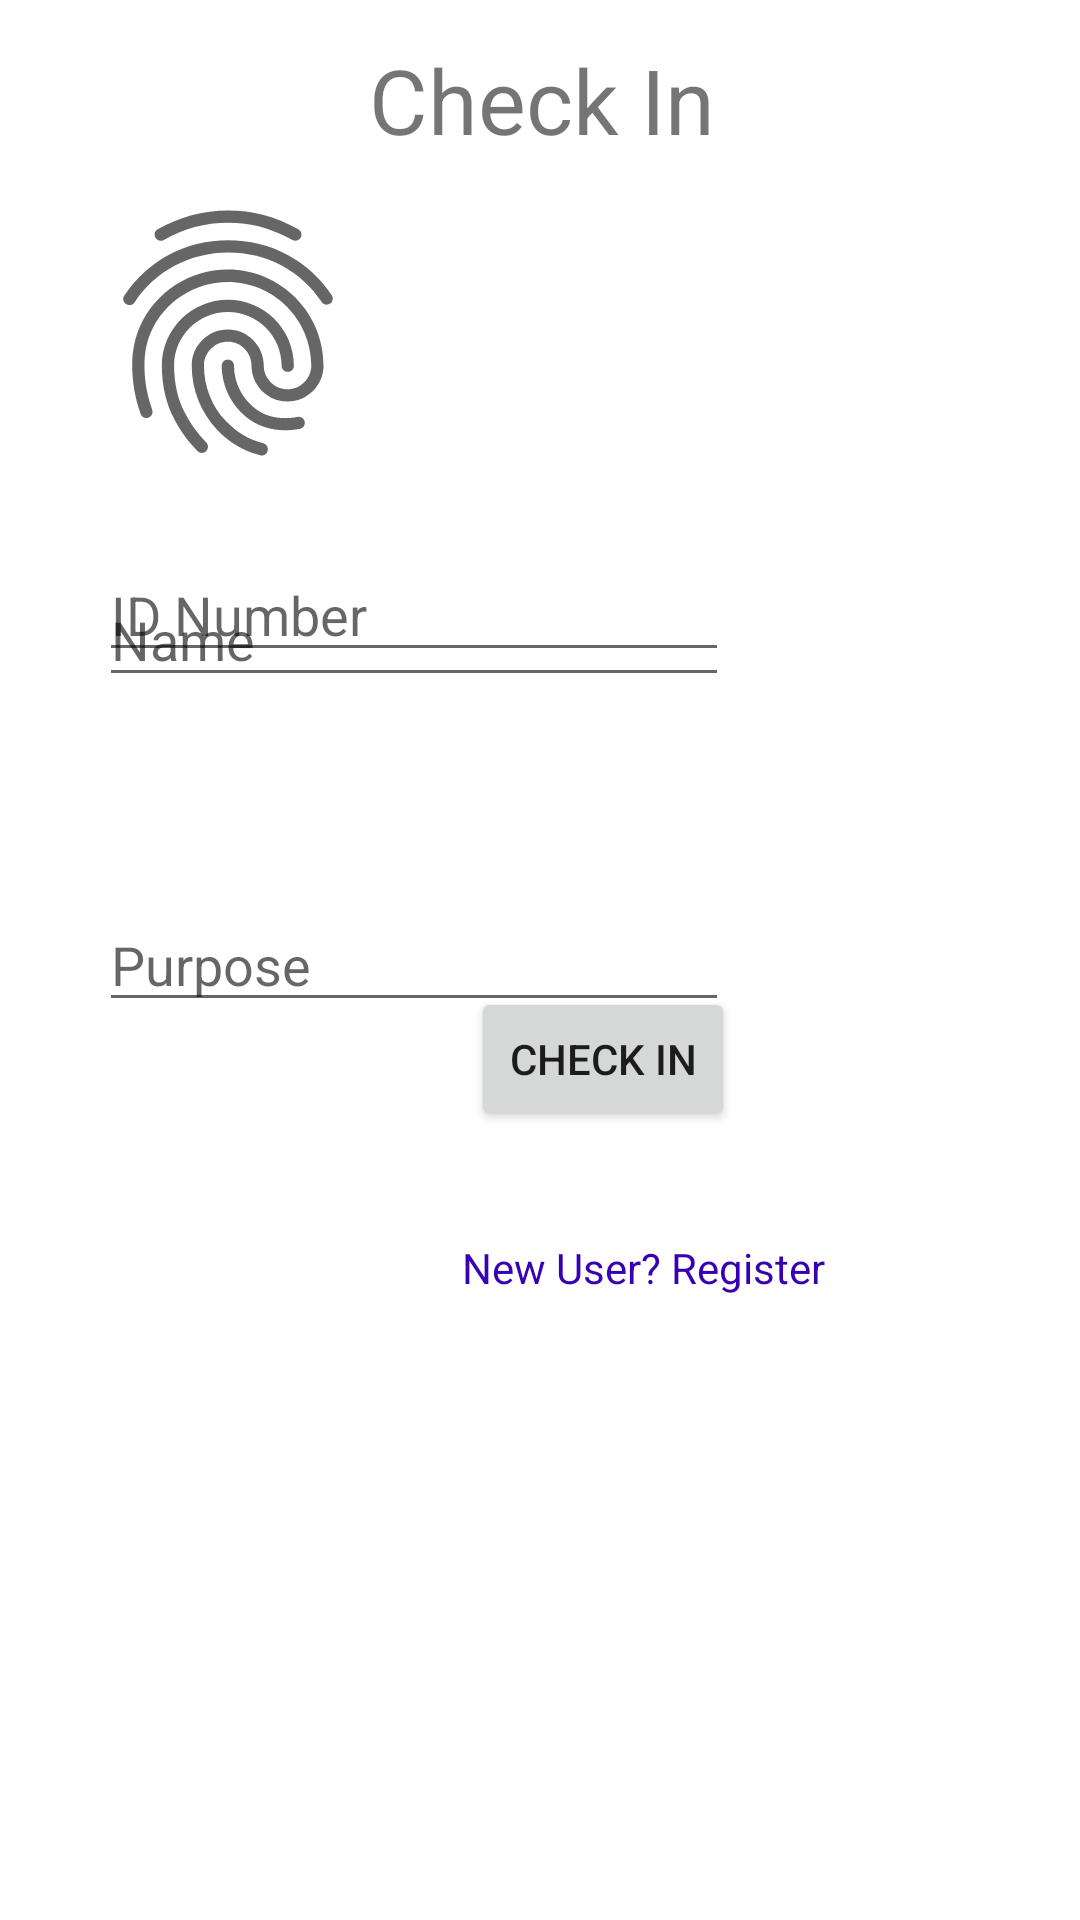

Here is an Android app screen rendered from its layout file. Give the layout XML and the strings, colors and styles it references.
<!-- AndroidManifest.xml: application theme Theme.Baawabu -->
<!-- res/layout/activity_check_in.xml -->
<?xml version="1.0" encoding="utf-8"?>
<RelativeLayout xmlns:android="http://schemas.android.com/apk/res/android"
    xmlns:app="http://schemas.android.com/apk/res-auto"
    xmlns:tools="http://schemas.android.com/tools"
    android:layout_width="match_parent"
    android:layout_height="match_parent">

    <ImageView
        android:id="@+id/imageView"
        android:layout_width="98dp"
        android:layout_height="104dp"
        android:layout_alignParentStart="true"
        android:layout_alignParentTop="true"
        android:layout_marginStart="27dp"
        android:layout_marginTop="59dp"
        app:srcCompat="?android:attr/fingerprintAuthDrawable"
        tools:ignore="NewApi" />

    <TextView
        android:id="@+id/textView2"
        android:layout_width="143dp"
        android:layout_height="wrap_content"
        android:layout_alignParentStart="true"
        android:layout_alignParentTop="true"
        android:layout_centerHorizontal="true"
        android:layout_marginStart="123dp"
        android:layout_marginTop="13dp"
        android:text="Check In"
        android:textSize="30dp" />

    <EditText
        android:id="@+id/editTextTextPersonName"
        android:layout_width="wrap_content"
        android:layout_height="wrap_content"
        android:layout_alignParentStart="true"
        android:layout_alignParentTop="true"
        android:layout_marginStart="33dp"
        android:layout_marginTop="191dp"
        android:ems="10"
        android:inputType="textPersonName"
        android:hint="Name" />


    <EditText
        android:id="@+id/editTextTextPersonName3"
        android:layout_width="wrap_content"
        android:layout_height="wrap_content"
        android:layout_alignParentStart="true"
        android:layout_centerVertical="true"
        android:layout_marginStart="33dp"
        android:ems="10"
        android:inputType="textPersonName"
        android:hint="Purpose" />

    <Button
        android:id="@+id/btnIn2"
        android:layout_width="wrap_content"
        android:layout_height="wrap_content"
        android:layout_alignParentStart="true"
        android:layout_alignParentBottom="true"
        android:layout_centerHorizontal="true"
        android:layout_marginStart="157dp"
        android:layout_marginBottom="263dp"
        android:text="Check In" />

    <EditText
        android:id="@+id/editTextNumber"
        android:layout_width="wrap_content"
        android:layout_height="wrap_content"
        android:layout_alignParentStart="true"
        android:layout_alignParentBottom="true"
        android:layout_marginStart="33dp"
        android:layout_marginBottom="416dp"
        android:ems="10"
        android:hint="ID Number"
        android:inputType="number" />

    <TextView
        android:id="@+id/REG3"
        android:layout_width="wrap_content"
        android:layout_height="wrap_content"
        android:layout_alignParentStart="true"
        android:layout_alignParentBottom="true"
        android:layout_marginStart="154dp"
        android:textColor="@color/purple_700"
        android:layout_marginBottom="208dp"
        android:text="New User? Register" />


</RelativeLayout>
<!-- resources referenced by this layout -->
<resources>
  <style name="Theme.Baawabu" parent="Theme.MaterialComponents.DayNight.DarkActionBar">
          
          <item name="colorPrimary">@color/purple_500</item>
          <item name="colorPrimaryVariant">@color/purple_700</item>
          <item name="colorOnPrimary">@color/white</item>
          
          <item name="colorSecondary">@color/teal_200</item>
          <item name="colorSecondaryVariant">@color/teal_700</item>
          <item name="colorOnSecondary">@color/black</item>
          
          <item name="android:statusBarColor" tools:targetApi="l">?attr/colorPrimaryVariant</item>
          
      </style>
  <!-- not gathered from this repository: default colours our renderer supplied (Android Studio template values) -->
  <color name="purple_500">#FF6200EE</color>
  <color name="purple_700">#FF3700B3</color>
  <color name="teal_200">#FF03DAC5</color>
  <color name="teal_700">#FF018786</color>
  <color name="black">#FF000000</color>
  <color name="white">#FFFFFFFF</color>
</resources>
